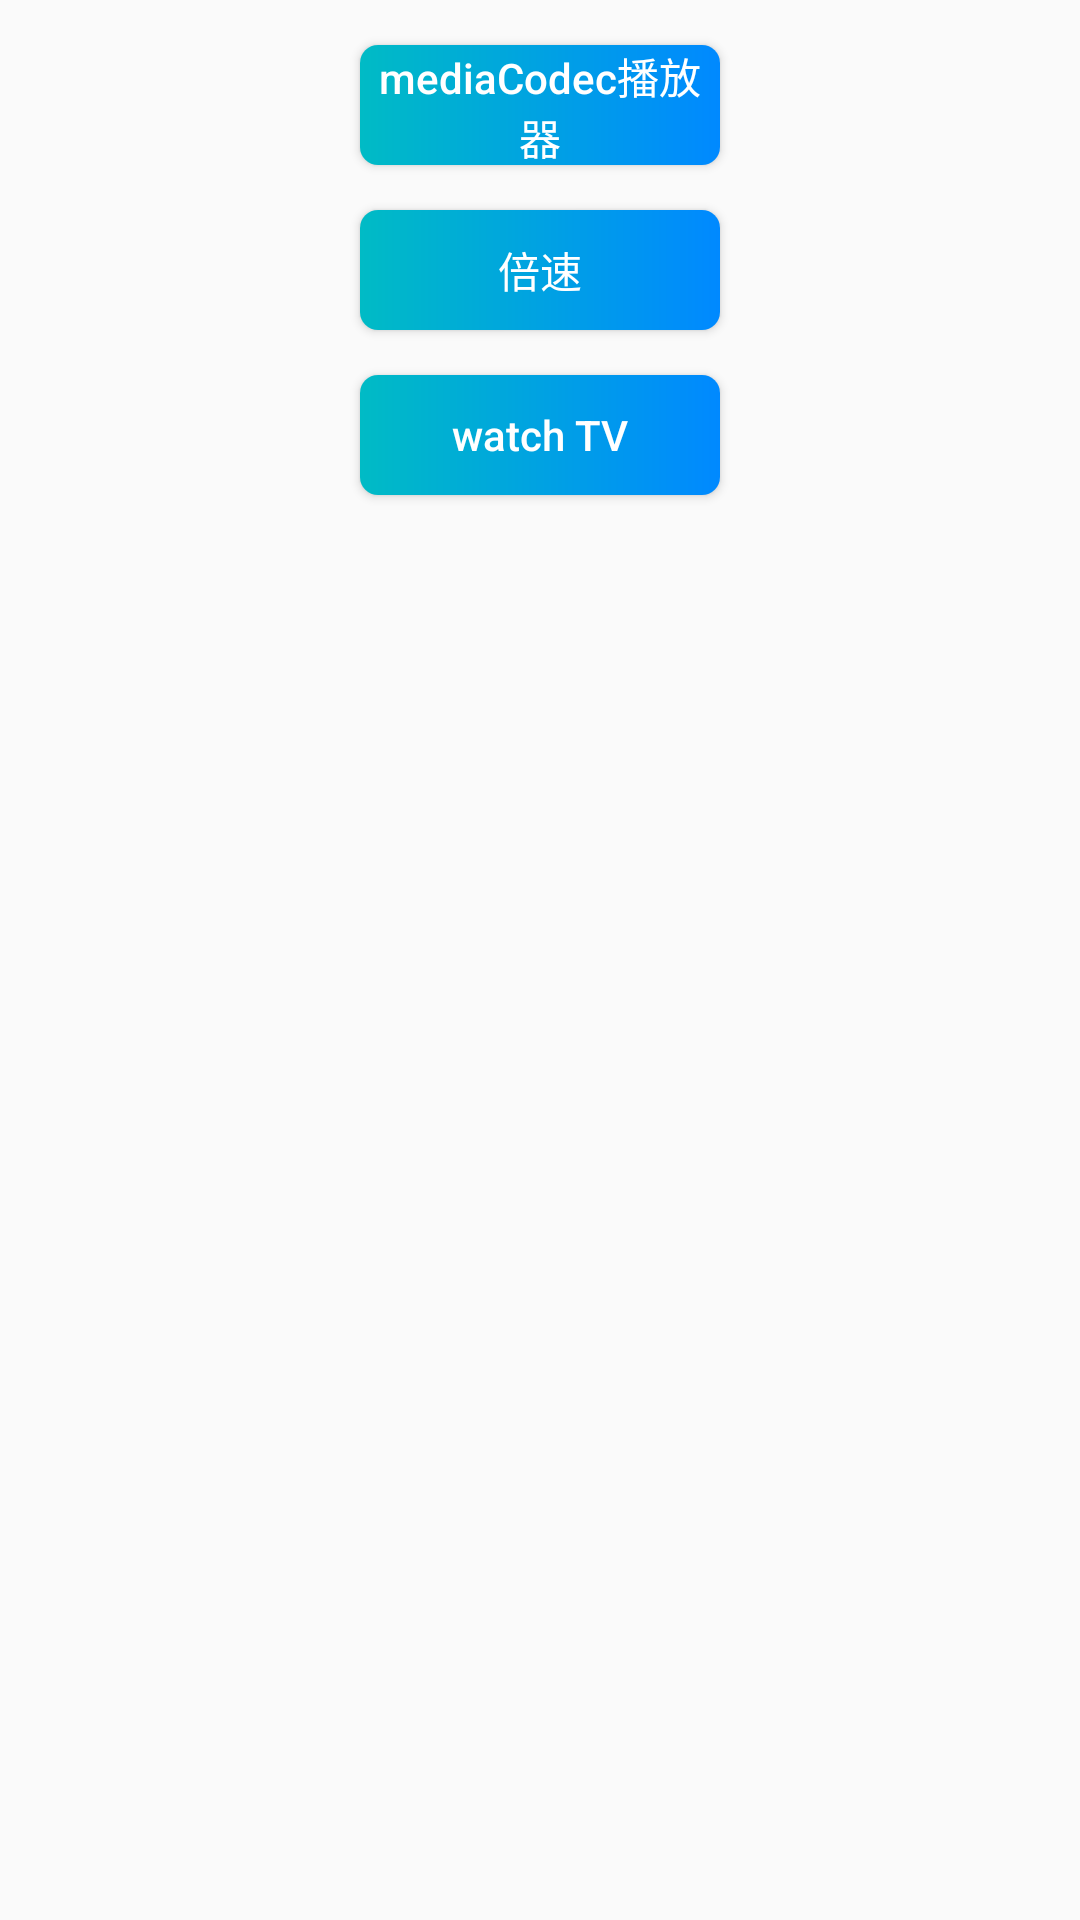

Android layout source for this screen:
<!-- AndroidManifest.xml: application theme AppTheme -->
<!-- res/layout/activity_main.xml -->
<?xml version="1.0" encoding="utf-8"?>
<LinearLayout xmlns:android="http://schemas.android.com/apk/res/android"
    xmlns:app="http://schemas.android.com/apk/res-auto"
    xmlns:tools="http://schemas.android.com/tools"
    android:layout_width="match_parent"
    android:layout_height="match_parent"
    android:layout_gravity="center"
    android:orientation="vertical"
    tools:context=".MainActivity">

    <Button
        android:layout_marginTop="15dp"
        android:id="@+id/media_codec"
        android:layout_width="120dp"
        android:layout_height="40dp"
        android:layout_gravity="center_horizontal"
        android:background="@drawable/button_bg"
        android:text="mediaCodec播放器"
        android:textColor="@color/white" />

    <Button
        android:id="@+id/merge"
        android:layout_width="120dp"
        android:layout_height="40dp"
        android:layout_gravity="center_horizontal"
        android:layout_marginTop="15dp"
        android:background="@drawable/button_bg"

        android:visibility="gone"
        android:textColor="@color/white" />

    <Button
        android:id="@+id/speed"
        android:layout_width="120dp"
        android:layout_height="40dp"
        android:layout_gravity="center_horizontal"
        android:layout_marginTop="15dp"
        android:background="@drawable/button_bg"
        android:text="倍速"

        android:textColor="@color/white" />

    <Button
        android:id="@+id/tv"
        android:layout_width="120dp"
        android:layout_height="40dp"
        android:layout_gravity="center_horizontal"
        android:layout_marginTop="15dp"
        android:background="@drawable/button_bg"
        android:text="watch TV"
        android:textColor="@color/white" />
    <Button
        android:id="@+id/jap"
        android:layout_width="120dp"
        android:layout_height="40dp"
        android:layout_gravity="center_horizontal"
        android:layout_marginTop="15dp"
        android:background="@drawable/button_bg"
        android:text="18岁以下别进"
        android:visibility="gone"
        android:textColor="@color/white" />
    <Button
        android:id="@+id/other"
        android:layout_width="120dp"
        android:layout_height="40dp"
        android:layout_gravity="center_horizontal"
        android:layout_marginTop="15dp"
        android:background="@drawable/button_bg"
        android:text="国外电视"
        android:visibility="gone"
        android:textColor="@color/white" />

    <Button
        android:id="@+id/more"
        android:layout_width="120dp"
        android:layout_height="40dp"
        android:layout_gravity="center_horizontal"
        android:layout_marginTop="15dp"
        android:background="@drawable/button_bg"
        android:text="更多"
        android:visibility="gone"
        android:textColor="@color/white" />

</LinearLayout>
<!-- resources referenced by this layout -->
<resources>
  <color name="white">#ffffff</color>
  <!-- drawable button_bg (drawable) -->
  <shape
      xmlns:android="http://schemas.android.com/apk/res/android"
      android:shape="rectangle">
      
      
      
      <gradient android:startColor="#ff00bbc5"
          android:type="linear"
          android:endColor="#ff0089ff"
         />
      
      
      
      <corners android:radius="6dp" />
  
      
      
          
          
          
          
          
  </shape>
  <style name="AppTheme" parent="Theme.AppCompat.Light.DarkActionBar">
          
          <item name="colorPrimary">@color/colorPrimary</item>
          <item name="colorPrimaryDark">@color/colorPrimaryDark</item>
          <item name="colorAccent">@color/colorAccent</item>
          <item name="android:textAllCaps">false</item>
      </style>
  <color name="colorPrimary">#008577</color>
  <color name="colorPrimaryDark">#00574B</color>
  <color name="colorAccent">#D81B60</color>
</resources>
